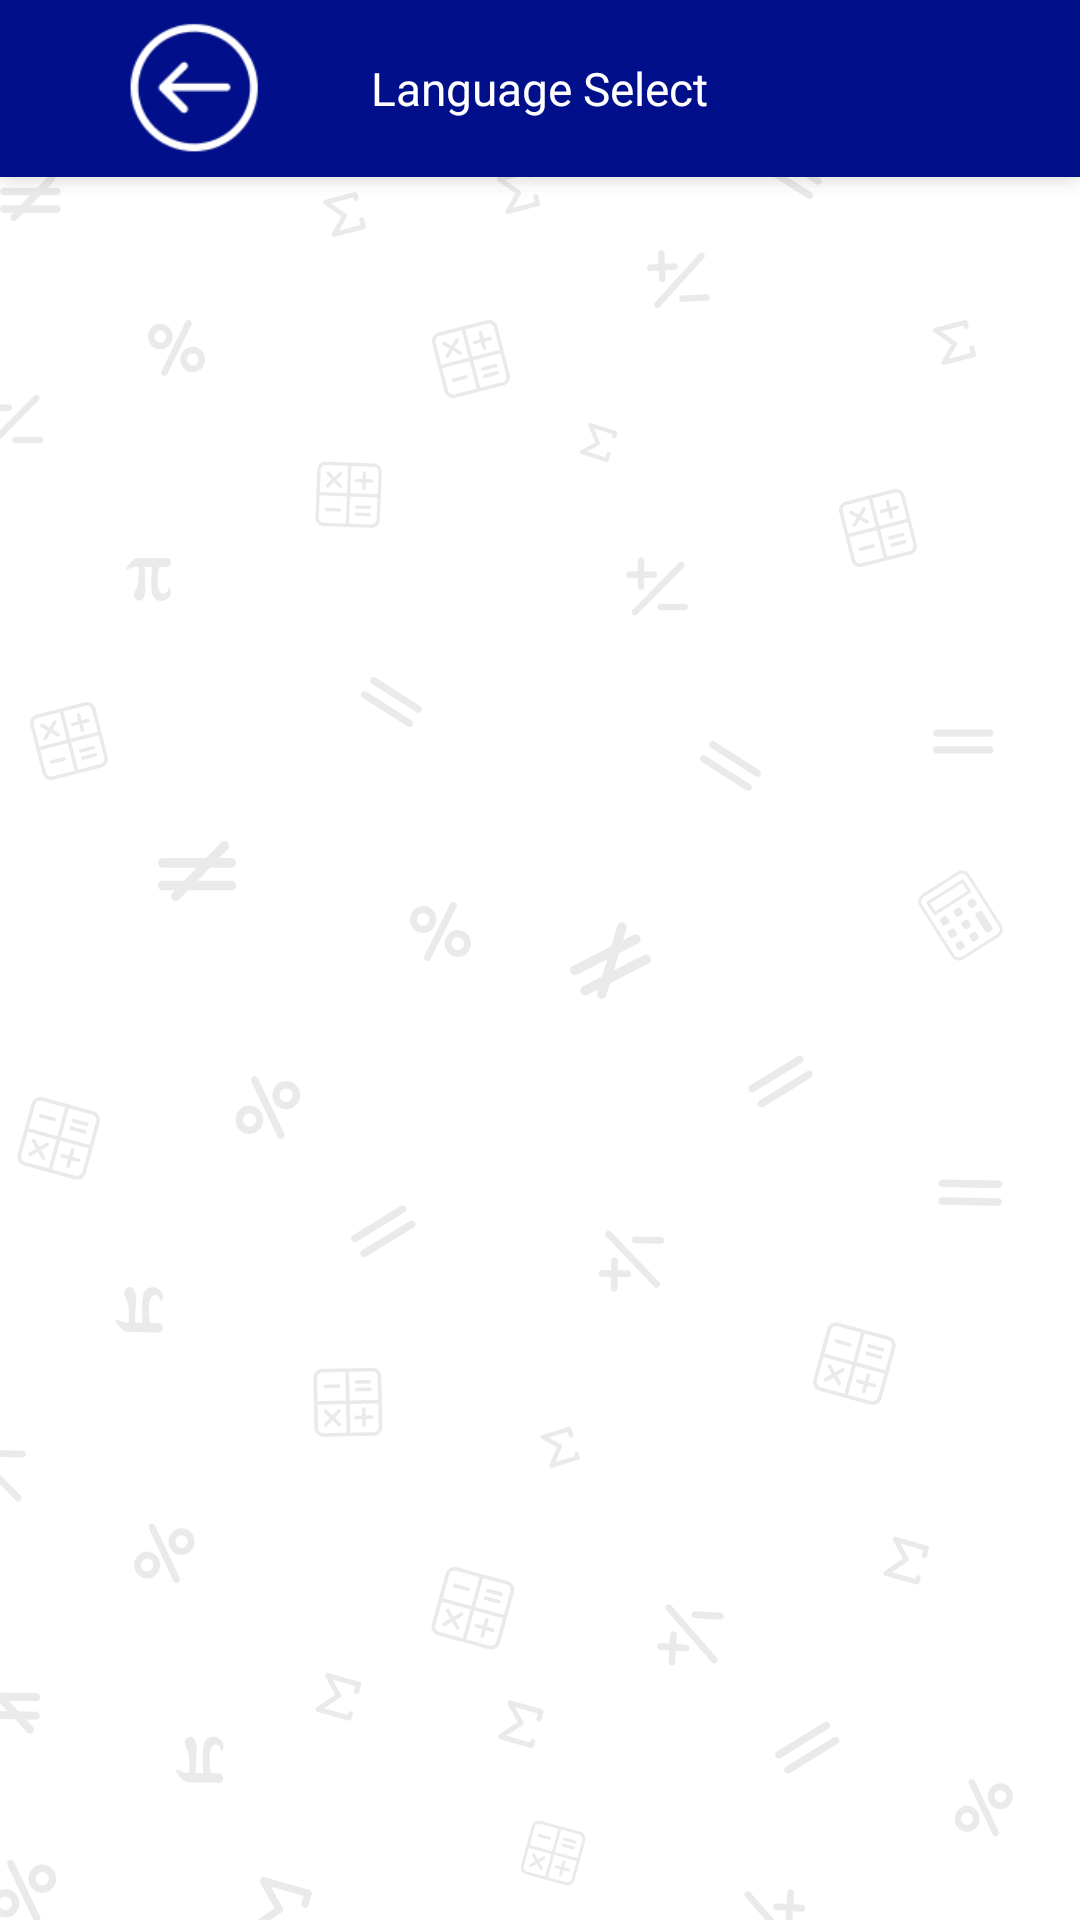

Write the Android layout XML for this screen, with the resource values it uses.
<!-- AndroidManifest.xml: application theme AppTheme -->
<!-- res/layout/lang_select.xml -->
<?xml version="1.0" encoding="utf-8"?>
<LinearLayout xmlns:android="http://schemas.android.com/apk/res/android"
    android:layout_width="match_parent"
    android:layout_height="match_parent"
    android:background="@drawable/bg_blank"
    android:orientation="vertical">

    <LinearLayout
        android:layout_width="match_parent"
        android:layout_height="match_parent"
        android:layout_weight="1"
        android:orientation="vertical">

        <LinearLayout
            android:id="@+id/layTop"
            android:layout_width="match_parent"
            android:layout_height="197px"
            android:background="@drawable/topbar"
            android:orientation="vertical"
            android:weightSum="10">

            <RelativeLayout
                android:layout_width="match_parent"
                android:layout_height="0dp"
                android:layout_weight="9"
                android:paddingLeft="10dp"
                android:background="#010f8a">

                <ImageView
                    android:id="@+id/backImg"
                    android:layout_width="wrap_content"
                    android:layout_height="wrap_content"
                    android:layout_centerVertical="true"
                    android:src="@drawable/back" />

                <TextView
                    android:layout_width="wrap_content"
                    android:layout_height="wrap_content"
                    android:layout_centerInParent="true"
                    android:text="Language Select"
                    android:textColor="@color/white"
                    android:textSize="@dimen/tx18sp" />
            </RelativeLayout>

            <View
                android:layout_width="match_parent"
                android:layout_height="0dp"
                android:layout_weight="1" />
        </LinearLayout>

        <ListView
            android:id="@+id/langList"
            android:layout_width="match_parent"
            android:layout_height="match_parent"
            android:divider="@null"
            android:dividerHeight="7dp" />

    </LinearLayout>

</LinearLayout>
<!-- resources referenced by this layout -->
<resources>
  <color name="white">#FFFFFF</color>
  <dimen name="tx18sp">15.2sp</dimen>
  <!-- drawable back: png bitmap (drawable, 3449 bytes) -->
  <!-- drawable bg_blank: png bitmap (drawable, 26566 bytes) -->
  <!-- drawable topbar: png bitmap (drawable, 742 bytes) -->
  <style name="AppTheme" parent="Theme.AppCompat.Light.DarkActionBar">
          
          <item name="windowActionBar">false</item>
          <item name="windowNoTitle">true</item>
          <item name="colorPrimary">@color/colorPrimary</item>
          <item name="colorPrimaryDark">@color/colorPrimaryDark</item>
          <item name="colorAccent">@color/colorAccent</item>
      </style>
  <color name="colorPrimary">#010f8a</color>
  <color name="colorPrimaryDark">#010f8a</color>
  <color name="colorAccent">#010f8a</color>
</resources>
